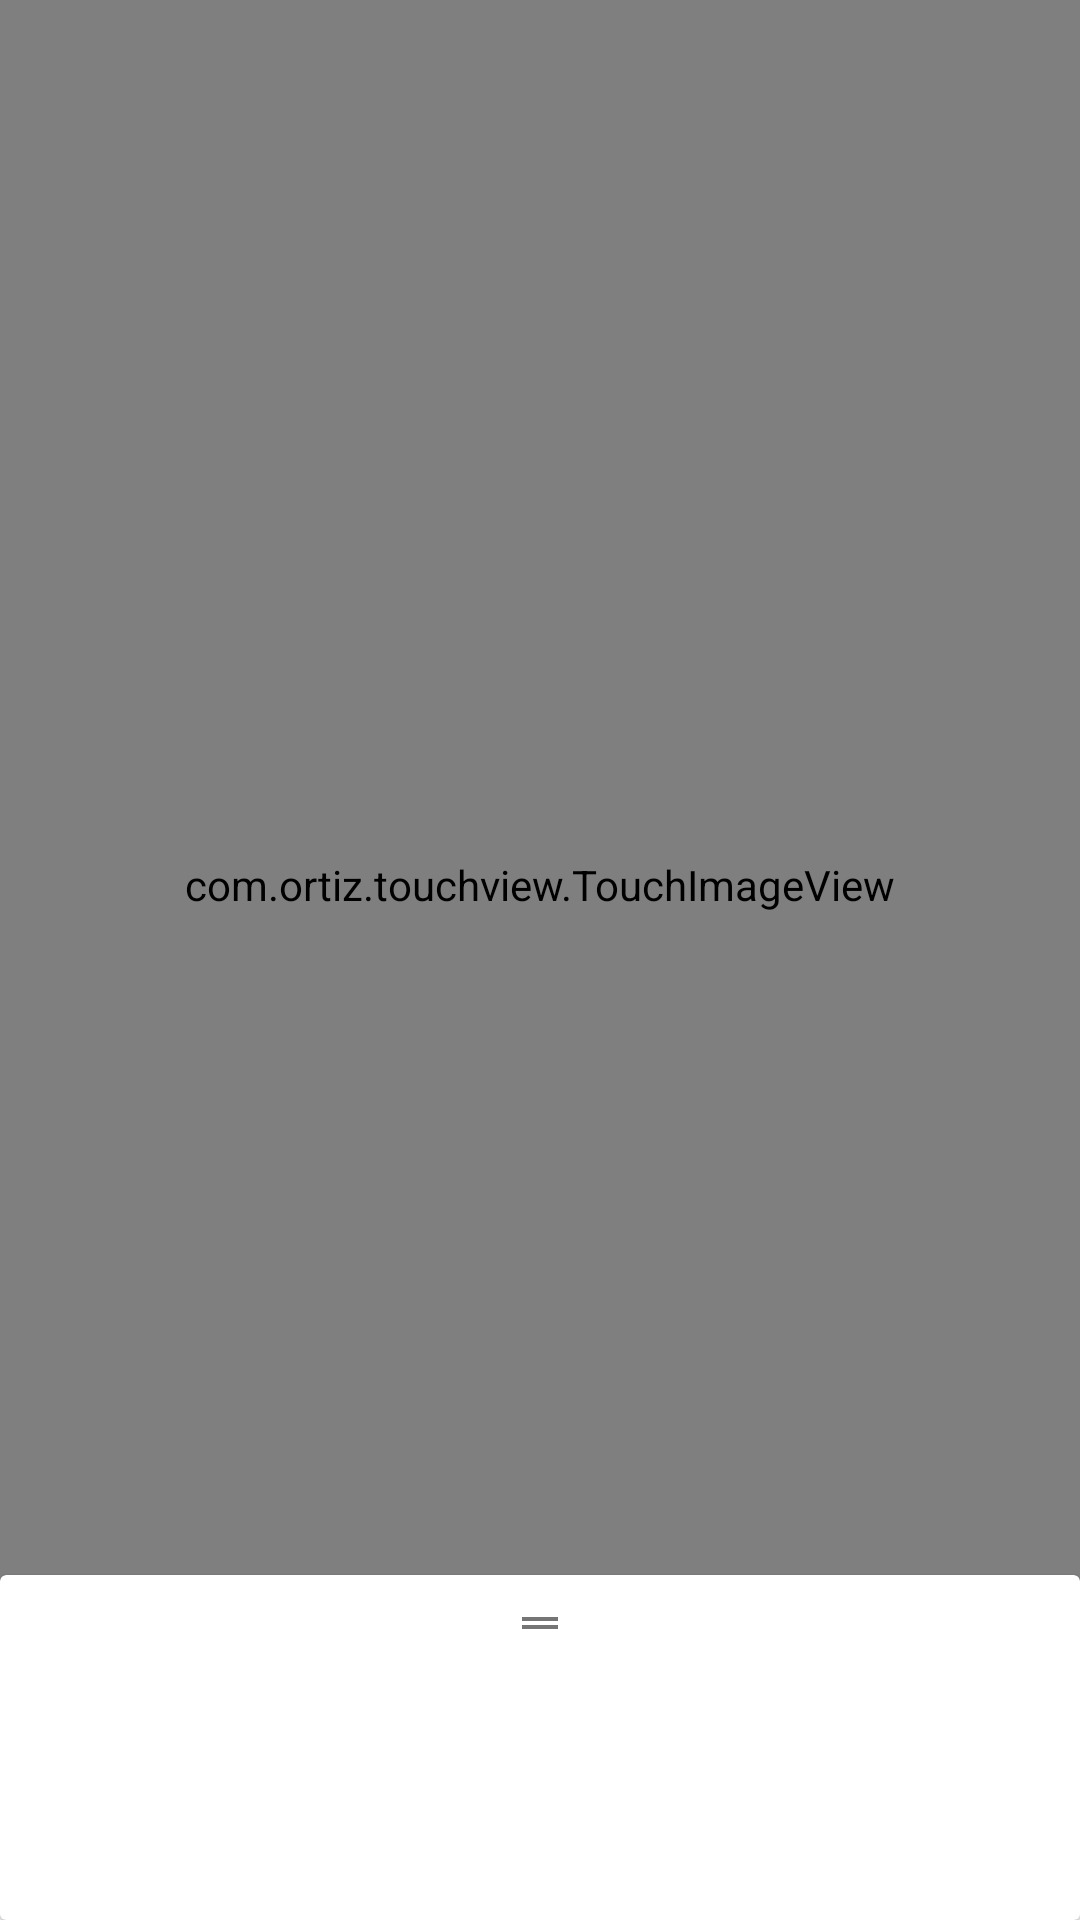

Write the Android layout XML for this screen, with the resource values it uses.
<!-- AndroidManifest.xml: application theme AppTheme.NoActionBar -->
<!-- res/layout/fragment_carousel_item_image.xml -->
<?xml version="1.0" encoding="utf-8"?>
<androidx.coordinatorlayout.widget.CoordinatorLayout xmlns:android="http://schemas.android.com/apk/res/android"
    xmlns:app="http://schemas.android.com/apk/res-auto"
    xmlns:tools="http://schemas.android.com/tools"
    android:layout_width="match_parent"
    android:layout_height="match_parent"
    tools:context=".fragments.CarouselItemImageFragment">

    <com.ortiz.touchview.TouchImageView
        android:id="@+id/imageView2"

        android:layout_width="match_parent"
        android:layout_height="match_parent"
        android:layout_marginBottom="50dp"
        tools:src="@tools:sample/avatars" />


    <androidx.cardview.widget.CardView
        android:id="@id/bottomSheet"
        android:layout_width="match_parent"
        android:layout_height="wrap_content"
        app:behavior_peekHeight="120dp"
        app:layout_behavior="com.google.android.material.bottomsheet.BottomSheetBehavior"
        >

        <androidx.constraintlayout.widget.ConstraintLayout
            android:id="@+id/linearLayout"
            android:layout_width="match_parent"
            android:layout_height="wrap_content"
            android:orientation="vertical">

            <ImageView
                android:id="@+id/bottomSheetGrapple"
                android:layout_width="wrap_content"
                android:layout_height="16dp"
                android:layout_marginTop="8dp"
                android:src="@drawable/ic_drag_horizontal_variant_grey600_18dp"
                app:layout_constraintEnd_toEndOf="parent"
                app:layout_constraintStart_toStartOf="parent"
                app:layout_constraintTop_toTopOf="parent" />

            <TextView
                android:id="@+id/textView"
                style="@android:style/TextAppearance.DeviceDefault.Small"
                android:layout_width="0dp"
                android:layout_height="wrap_content"
                android:layout_marginStart="16dp"
                android:layout_marginTop="24dp"
                android:layout_marginEnd="16dp"
                android:layout_marginBottom="48dp"
                android:autoLink="web"
                android:textColorLink="#333333"
                android:textColor="#333333"
                app:layout_constraintBottom_toBottomOf="parent"
                app:layout_constraintEnd_toEndOf="parent"
                app:layout_constraintStart_toStartOf="parent"
                app:layout_constraintTop_toBottomOf="@id/bottomSheetGrapple" />
        </androidx.constraintlayout.widget.ConstraintLayout>
    </androidx.cardview.widget.CardView>


</androidx.coordinatorlayout.widget.CoordinatorLayout>
<!-- resources referenced by this layout -->
<resources>
  <!-- drawable ic_drag_horizontal_variant_grey600_18dp: png bitmap (drawable, 383 bytes) -->
  <style name="AppTheme.NoActionBar" parent="Theme.AppCompat.Light.NoActionBar">
          
          <item name="colorPrimary">@color/colorPrimary</item>
          <item name="colorPrimaryDark">@color/colorPrimaryDark</item>
          <item name="colorAccent">@color/colorAccent</item>
  
          <item name="android:windowLightStatusBar">true</item>
          <item name="android:windowLightNavigationBar">true</item>
  
          <item name="android:statusBarColor">@android:color/transparent</item>
          <item name="android:navigationBarColor">@android:color/transparent</item>
          <item name="android:windowDrawsSystemBarBackgrounds">true</item>
      </style>
  <color name="colorPrimary">#e91514</color>
  <color name="colorPrimaryDark">#e91514</color>
  <color name="colorAccent">#FFFFFF</color>
</resources>
